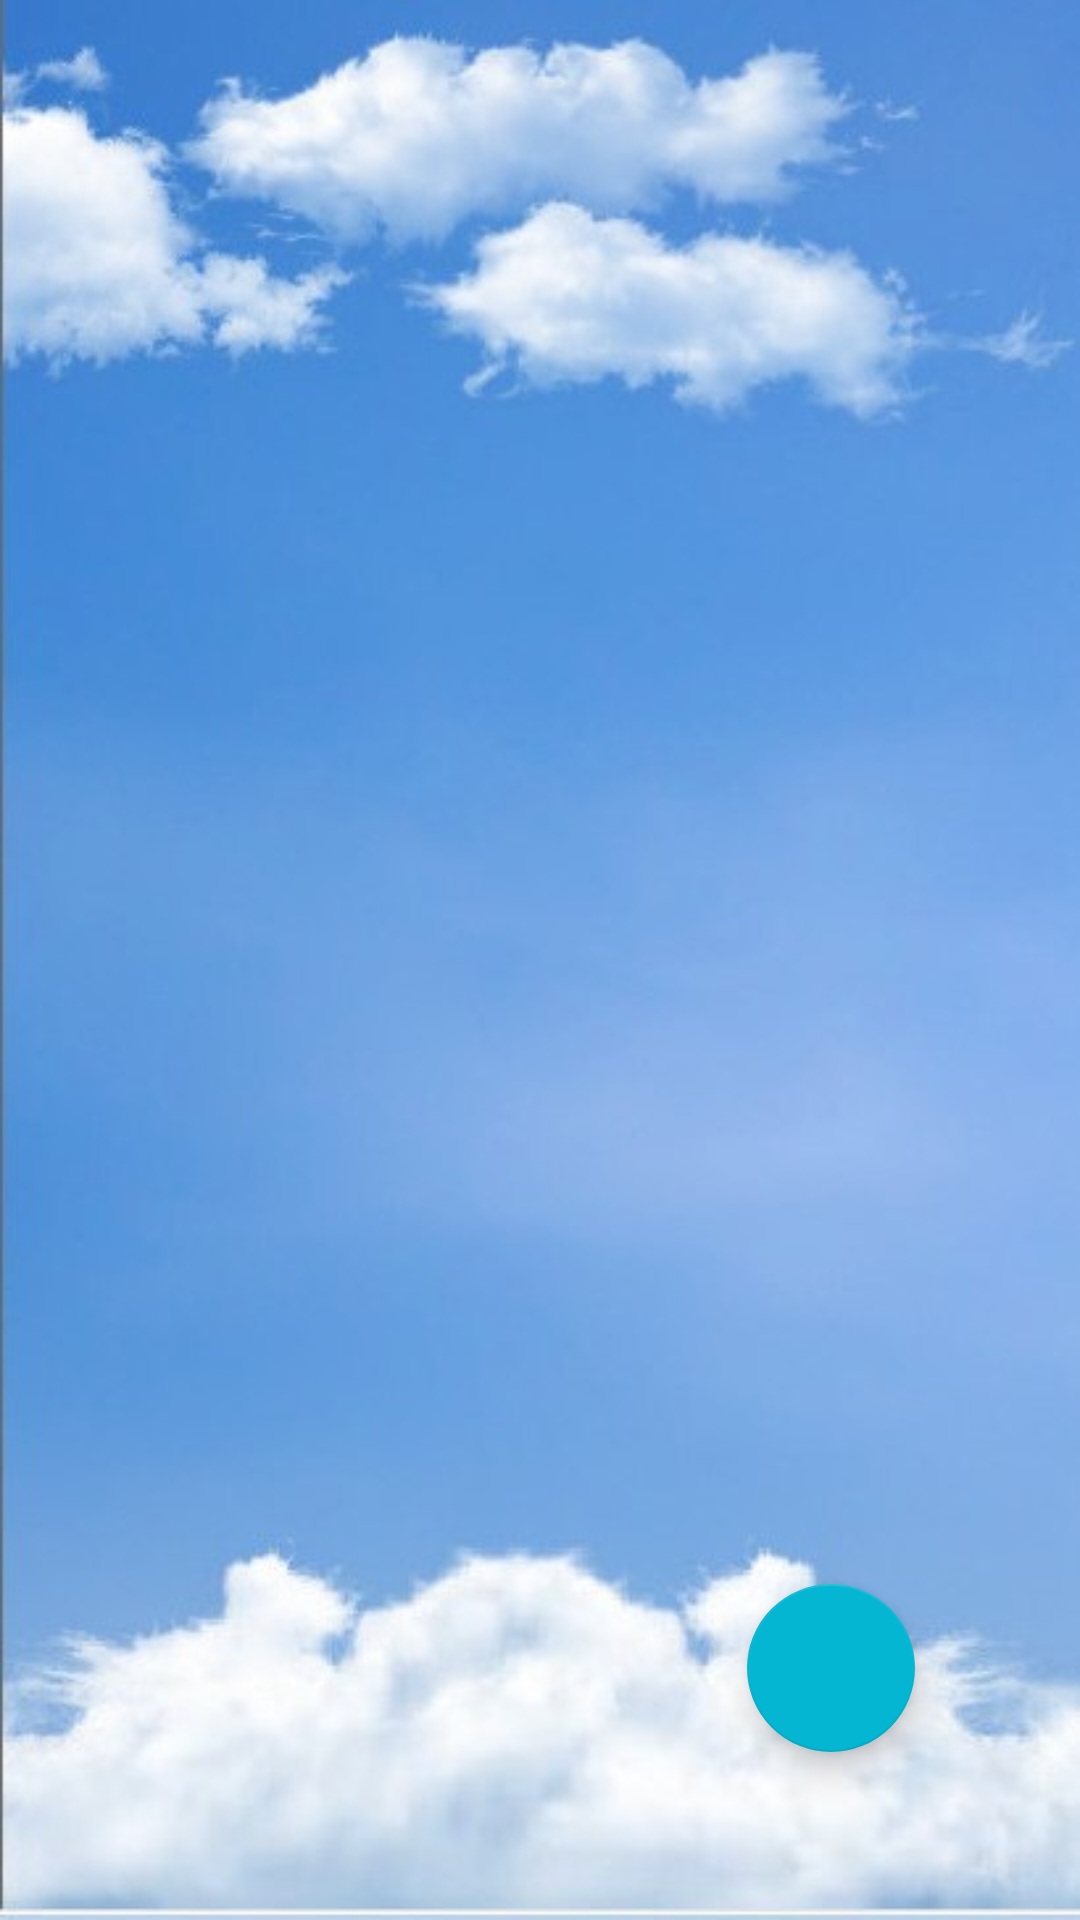

The Android layout XML behind this screen, and the referenced resources:
<!-- AndroidManifest.xml: application theme Theme.WeatherForecastMVVM -->
<!-- res/layout/activity_location_list.xml -->
<?xml version="1.0" encoding="utf-8"?>
<layout xmlns:android="http://schemas.android.com/apk/res/android"
    xmlns:app="http://schemas.android.com/apk/res-auto"
    xmlns:tools="http://schemas.android.com/tools">

    <data>

        <variable
            name="currentlocation"
            type="com.example.weatherforecastmvvm.data.model.getapiforecast.ReturnedForecast" />
    </data>

    <androidx.constraintlayout.widget.ConstraintLayout
        android:layout_width="match_parent"
        android:layout_height="match_parent"
        android:background="@drawable/backgroundfinal"
        tools:context=".ui.activities.LocationListActivity">

        <com.google.android.material.floatingactionbutton.FloatingActionButton
            android:id="@+id/floatingActionButton2"
            android:layout_width="wrap_content"
            android:layout_height="wrap_content"
            android:layout_marginBottom="56dp"
            android:clickable="true"
            android:foreground="@drawable/ic_addlocation"
            android:foregroundGravity="center"
            app:backgroundTint="#04B6D1"
            app:layout_constraintBottom_toBottomOf="parent"
            app:layout_constraintEnd_toEndOf="parent"
            app:layout_constraintHorizontal_bias="0.819"
            app:layout_constraintStart_toStartOf="parent" />

        <ImageView
            android:id="@+id/btnback"
            android:layout_width="35dp"
            android:layout_height="35dp"
            android:layout_marginStart="10dp"
            android:layout_marginLeft="10dp"
            android:layout_marginTop="35dp"
            android:scaleType="centerCrop"
            app:layout_constraintLeft_toLeftOf="parent"
            app:layout_constraintTop_toTopOf="parent"
            app:srcCompat="@drawable/ic_baseline_arrow_back_24" />


        <androidx.recyclerview.widget.RecyclerView
            android:id="@+id/recyclerviewsavedlocation"
            android:layout_width="match_parent"
            android:layout_height="wrap_content"
            android:layout_marginLeft="10dp"
            android:layout_marginRight="10dp"
            android:layout_marginTop="10dp"
            app:layout_constraintBottom_toTopOf="@+id/floatingActionButton2"
            app:layout_constraintEnd_toEndOf="parent"
            app:layout_constraintStart_toStartOf="parent"
            app:layout_constraintTop_toBottomOf="@+id/btnback"
            app:layout_constraintVertical_bias="0.0" />
    </androidx.constraintlayout.widget.ConstraintLayout>
</layout>
<!-- resources referenced by this layout -->
<resources>
  <!-- drawable backgroundfinal: jpg bitmap (drawable, 52728 bytes) -->
  <style name="Theme.WeatherForecastMVVM" parent="Theme.MaterialComponents.DayNight.NoActionBar">
          
          <item name="colorPrimary">@color/purple_500</item>
          <item name="colorPrimaryVariant">@color/purple_700</item>
          <item name="colorOnPrimary">@color/white</item>
          
          <item name="colorSecondary">@color/teal_200</item>
          <item name="colorSecondaryVariant">@color/teal_700</item>
          <item name="colorOnSecondary">@color/black</item>
          
          <item name="android:statusBarColor" tools:targetApi="l">?attr/colorPrimaryVariant</item>
          
          <item name="android:windowTranslucentStatus">true</item>
      </style>
  <!-- not gathered from this repository: default colours our renderer supplied (Android Studio template values) -->
  <color name="purple_500">#FF6200EE</color>
  <color name="purple_700">#FF3700B3</color>
  <color name="teal_200">#FF03DAC5</color>
  <color name="teal_700">#FF018786</color>
  <color name="black">#FF000000</color>
  <color name="white">#FFFFFFFF</color>
</resources>
